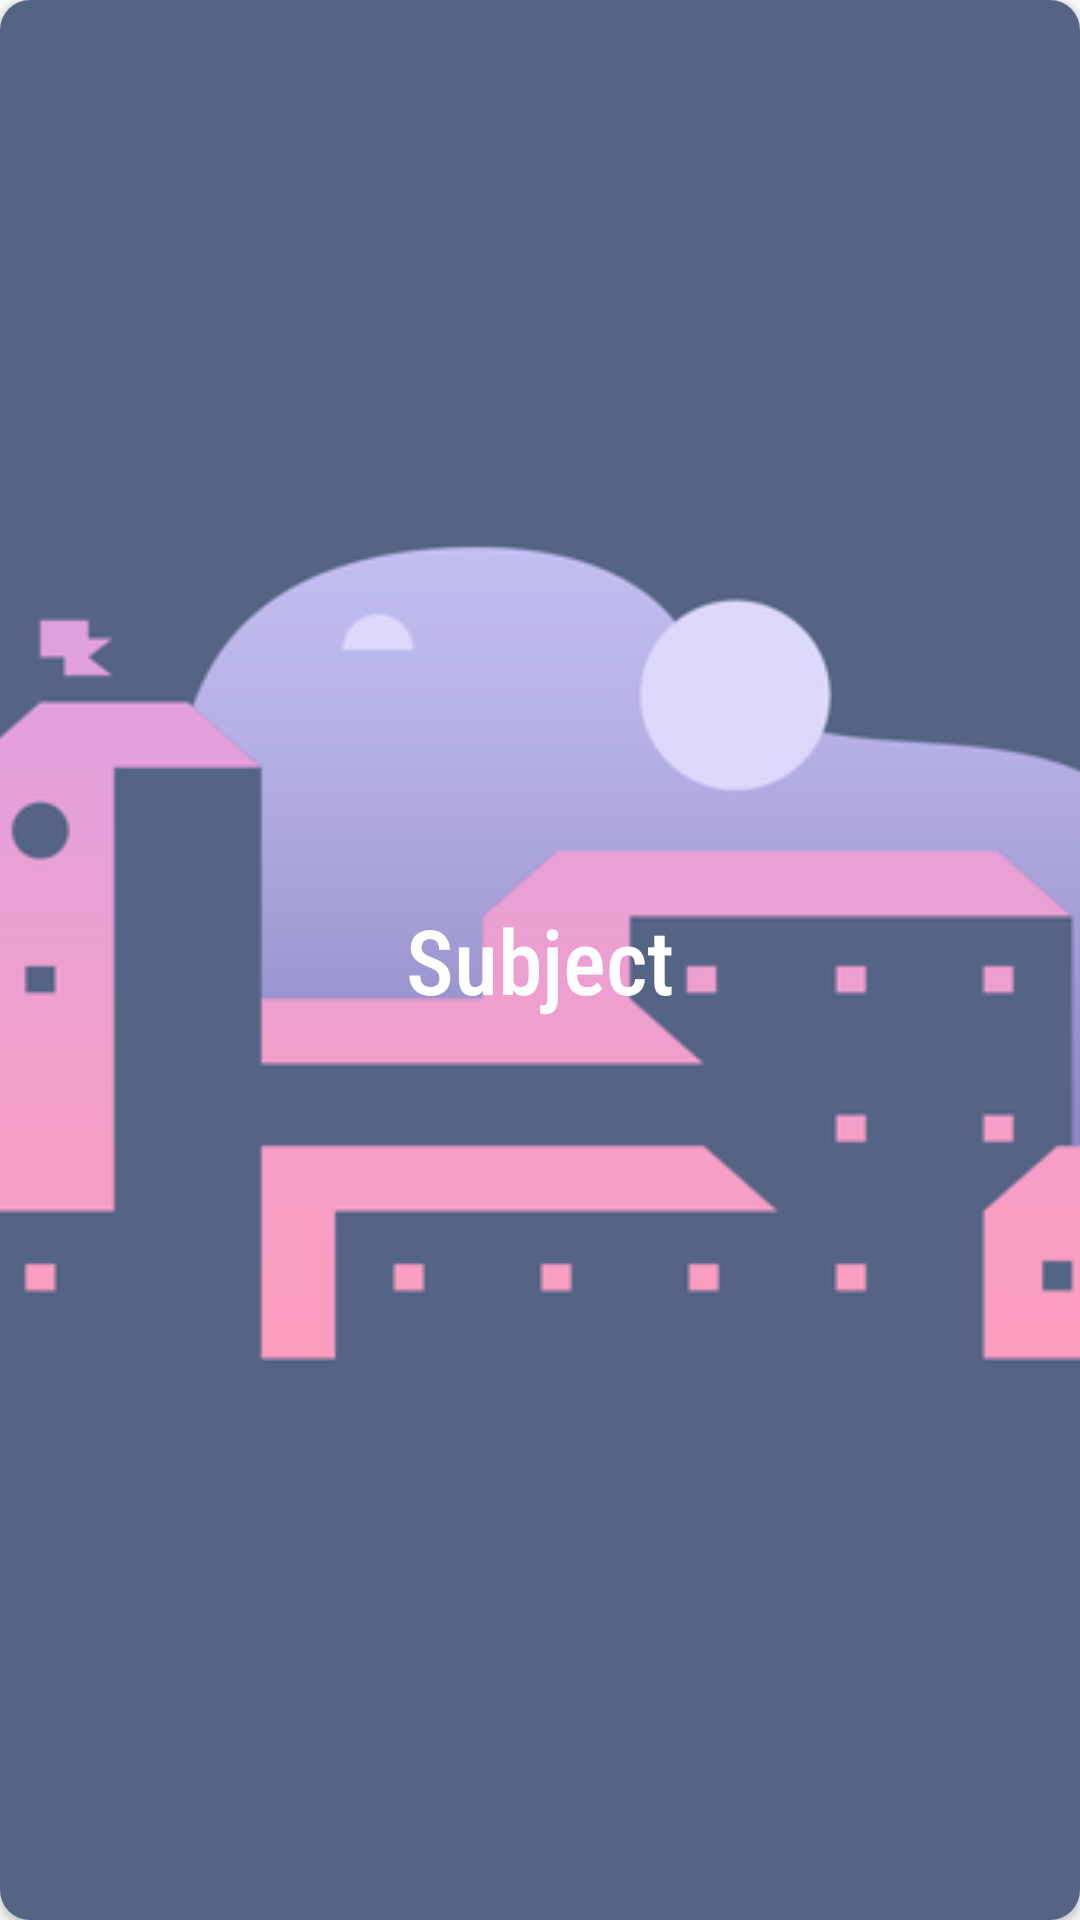

The Android layout XML behind this screen, and the referenced resources:
<!-- AndroidManifest.xml: application theme AppTheme -->
<!-- res/layout/card_home_subject.xml -->
<?xml version="1.0" encoding="utf-8"?>
<androidx.cardview.widget.CardView
    android:clickable="true"
    android:layout_height="140dp"
    android:layout_width="220dp"
    android:layout_margin="5dp"
    xmlns:android="http://schemas.android.com/apk/res/android"
    xmlns:app="http://schemas.android.com/apk/res-auto"
    app:cardCornerRadius="10dp"
    android:id="@+id/home_card_subject"
    android:focusable="true">
        <ImageView
            android:id="@+id/home_card_subject_imageview"
            android:layout_width="match_parent"
            android:layout_height="match_parent"
            android:src="@drawable/back1"
            android:scaleType="centerCrop"
            android:alpha="0.8"/>


        <TextView
            android:id="@+id/home_card_subject_name"
            android:layout_width="match_parent"
            android:layout_height="wrap_content"
            android:layout_gravity="center_vertical"
            android:fontFamily="sans-serif-condensed-medium"
            android:gravity="center"
            android:padding="5dp"
            android:text="@string/subject_text"
            android:textColor="#ffffff"
            android:textSize="30sp" />




</androidx.cardview.widget.CardView>
<!-- resources referenced by this layout -->
<resources>
  <!-- drawable back1: png bitmap (drawable, 31174 bytes) -->
  <string name="subject_text">Subject</string>
  <style name="AppTheme" parent="Theme.AppCompat.Light.DarkActionBar">
          
          <item name="colorPrimary">@color/colorPrimary</item>
          <item name="colorPrimaryDark">@color/colorPrimaryDark</item>
          <item name="colorAccent">@color/colorAccent</item>
      </style>
  <color name="colorPrimary">#5d68f8</color>
  <color name="colorPrimaryDark">#D6D6D6</color>
  <color name="colorAccent">#03DAC5</color>
</resources>
